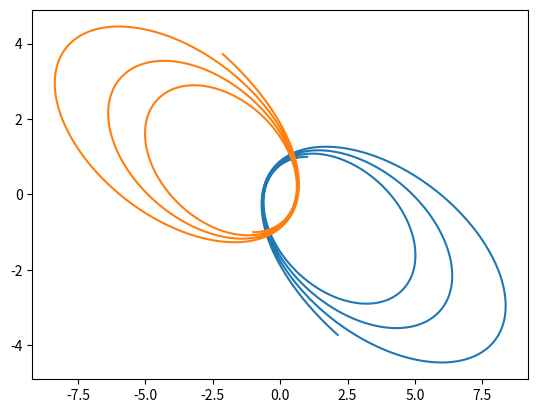

Write the Python code that produced this figure.
import numpy as np
import matplotlib.pyplot as plt

def initialize(t0, tmax, start, h):
    ts = np.arange(t0, tmax+h, h)
    xs = np.zeros(((len(ts),) + np.shape(start)))
    xs[0] = start
    return(ts, xs)

def euler(f, t0, tmax, x0, h):
    ts, xs = initialize(t0, tmax, x0, h)

    for i, t in enumerate(ts[:-1]):
        x = xs[i]
        xs[i+1] = x + h * f(x, t)
    return (ts, xs)

def G(positions):
    """ 
    positions should be an array of points, each of which is an array of coordinates
    """
    a = np.zeros_like(positions)

    for i, x in enumerate(positions):
        for y in np.delete(positions, i, 0):
            a[i] += (y - x) / np.linalg.norm(x - y, ord=2)**3
    return (a)

def second_order(x, t, G=G):
    pos = x[0]
    vel = x[1]
    return (np.array([vel, G(pos)]))

tmax = 300
h0 = .01
params = (0, tmax, np.array([[[1, 1], [-1, -1]], [[-.5, 0], [0.5, 0]]]))
ts, xs = euler(second_order, *params, h=h0)

for i in range(2):
  plt.plot(xs[:, 0, i, 0], xs[:, 0, i, 1])
  plt.show()